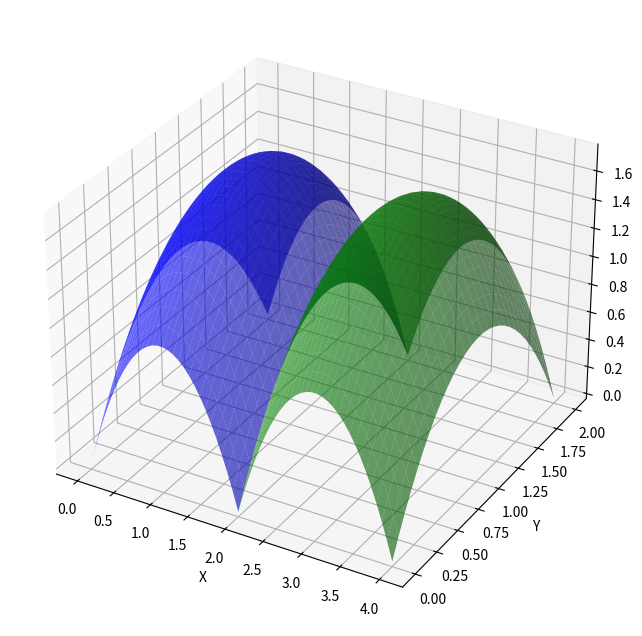

Python code for this plot:
import numpy as np
import matplotlib.pyplot as plt
from mpl_toolkits.mplot3d.art3d import Poly3DCollection
from scipy.special import comb

# Bernstein polynomial function
def bernstein_poly(i, n, t):
    return comb(n, i) * (t ** i) * (1 - t) ** (n - i)

# Bézier surface generation function
def bezier_surface(control_points, u, v):
    n, m, _ = control_points.shape
    surface = np.zeros((len(u), len(v), 3))
    for i in range(n):
        for j in range(m):
            surface += np.outer(bernstein_poly(i, n-1, u), bernstein_poly(j, m-1, v)).reshape(len(u), len(v), 1) * control_points[i, j]
    return surface

# Control points for two Bézier patches
control_points_patch1 = np.array([
    [[0, 0, 0], [1, 0, 2], [2, 0, 0]],
    [[0, 1, 2], [1, 1, 3], [2, 1, 2]],
    [[0, 2, 0], [1, 2, 2], [2, 2, 0]]
])

control_points_patch2 = np.array([
    [[2, 0, 0], [3, 0, 2], [4, 0, 0]],
    [[2, 1, 2], [3, 1, 3], [4, 1, 2]],
    [[2, 2, 0], [3, 2, 2], [4, 2, 0]]
])

# Generate parameter values
u = np.linspace(0, 1, 30)
v = np.linspace(0, 1, 30)

# Generate the surface for each patch
surface_patch1 = bezier_surface(control_points_patch1, u, v)
surface_patch2 = bezier_surface(control_points_patch2, u, v)

# Create a 3D plot
fig = plt.figure(figsize=(10, 8))
ax = fig.add_subplot(111, projection='3d')

# Plot patch 1
ax.plot_surface(surface_patch1[:, :, 0], surface_patch1[:, :, 1], surface_patch1[:, :, 2], color='blue', alpha=0.6)

# Plot patch 2
ax.plot_surface(surface_patch2[:, :, 0], surface_patch2[:, :, 1], surface_patch2[:, :, 2], color='green', alpha=0.6)

# Set plot parameters
ax.set_xlabel('X')
ax.set_ylabel('Y')
ax.set_zlabel('Z')
plt.show()
